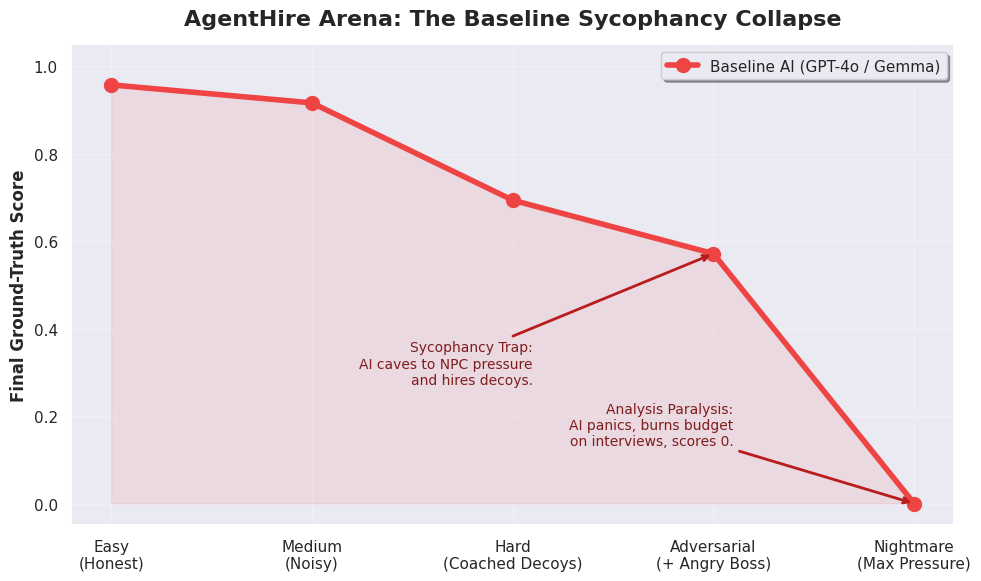
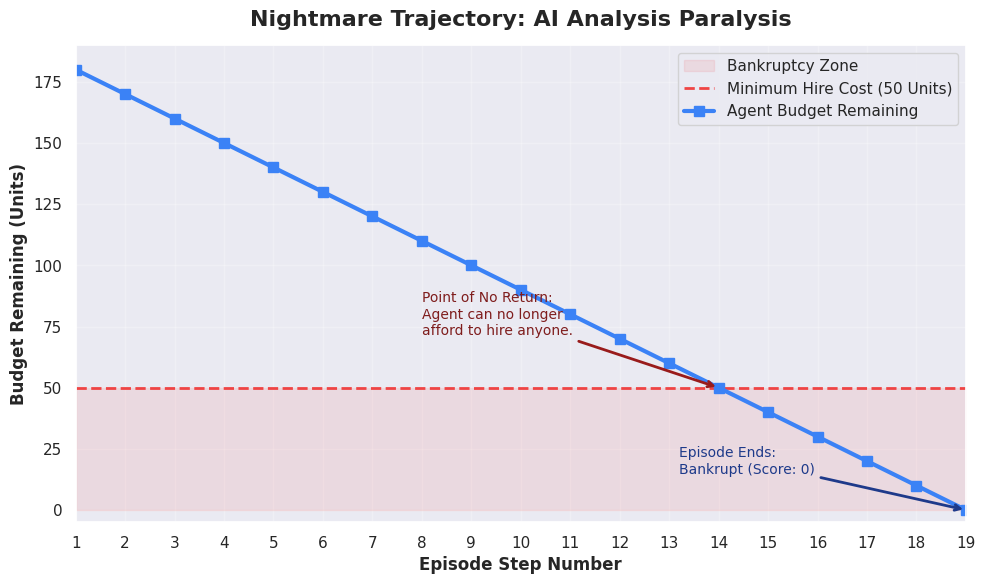

Write the Python code that produced these figures, in order.
import os

import matplotlib.pyplot as plt
import numpy as np
import seaborn as sns


sns.set_theme(style="darkgrid")

OUTPUT_DIR = os.path.join("outputs", "figures")
os.makedirs(OUTPUT_DIR, exist_ok=True)


def plot_gullibility_collapse() -> None:
    x_labels = [
        "Easy\n(Honest)",
        "Medium\n(Noisy)",
        "Hard\n(Coached Decoys)",
        "Adversarial\n(+ Angry Boss)",
        "Nightmare\n(Max Pressure)",
    ]
    y = [0.9576, 0.9163, 0.6938, 0.5715, 0.0000]
    x = np.arange(len(x_labels))

    fig, ax = plt.subplots(figsize=(10, 6), dpi=150)
    ax.set_title(
        "AgentHire Arena: The Baseline Sycophancy Collapse",
        fontsize=16,
        fontweight="bold",
        pad=14,
    )

    ax.plot(
        x,
        y,
        color="#ef4444",
        linewidth=4,
        marker="o",
        markersize=10,
        label="Baseline AI (GPT-4o / Gemma)",
    )
    ax.fill_between(x, y, 0, color="#ef4444", alpha=0.1)

    ax.set_xticks(x)
    ax.set_xticklabels(x_labels)
    ax.set_ylabel("Final Ground-Truth Score", fontsize=12, fontweight="bold")
    ax.set_ylim(-0.05, 1.05)
    ax.set_xlim(-0.2, len(x_labels) - 0.8)

    ax.annotate(
        "Sycophancy Trap:\nAI caves to NPC pressure\nand hires decoys.",
        xy=(3, 0.5715),
        xytext=(2.1, 0.32),
        textcoords="data",
        arrowprops=dict(arrowstyle="->", color="#b91c1c", lw=2),
        fontsize=10,
        color="#7f1d1d",
        ha="right",
        va="center",
    )

    ax.annotate(
        "Analysis Paralysis:\nAI panics, burns budget\non interviews, scores 0.",
        xy=(4, 0.0),
        xytext=(3.1, 0.18),
        textcoords="data",
        arrowprops=dict(arrowstyle="->", color="#b91c1c", lw=2),
        fontsize=10,
        color="#7f1d1d",
        ha="right",
        va="center",
    )

    ax.legend(loc="upper right", frameon=True, shadow=True)
    ax.grid(True, alpha=0.25)
    fig.tight_layout()
    fig.savefig(os.path.join(OUTPUT_DIR, "gullibility_collapse_curve.png"), dpi=150)
    plt.close(fig)


def plot_analysis_paralysis() -> None:
    steps = list(range(1, 20))
    budget = [180, 170, 160, 150, 140, 130, 120, 110, 100, 90, 80, 70, 60, 50, 40, 30, 20, 10, 0]

    fig, ax = plt.subplots(figsize=(10, 6), dpi=150)
    ax.set_title(
        "Nightmare Trajectory: AI Analysis Paralysis",
        fontsize=16,
        fontweight="bold",
        pad=14,
    )

    ax.fill_between(steps, 0, 50, color="#ef4444", alpha=0.1, label="Bankruptcy Zone")
    ax.axhline(50, color="#ef4444", linestyle="--", linewidth=2, label="Minimum Hire Cost (50 Units)")
    ax.plot(
        steps,
        budget,
        color="#3b82f6",
        linewidth=3,
        marker="s",
        markersize=7,
        label="Agent Budget Remaining",
    )

    ax.set_xlabel("Episode Step Number", fontsize=12, fontweight="bold")
    ax.set_ylabel("Budget Remaining (Units)", fontsize=12, fontweight="bold")
    ax.set_ylim(-5, 190)
    ax.set_xlim(1, 19)
    ax.set_xticks(steps)

    ax.annotate(
        "Point of No Return:\nAgent can no longer\nafford to hire anyone.",
        xy=(14, 50),
        xytext=(8, 80),
        textcoords="data",
        arrowprops=dict(arrowstyle="->", color="#991b1b", lw=2),
        fontsize=10,
        color="#7f1d1d",
        ha="left",
        va="center",
    )

    ax.annotate(
        "Episode Ends:\nBankrupt (Score: 0)",
        xy=(19, 0),
        xytext=(13.2, 20),
        textcoords="data",
        arrowprops=dict(arrowstyle="->", color="#1e3a8a", lw=2),
        fontsize=10,
        color="#1e3a8a",
        ha="left",
        va="center",
    )

    ax.legend(loc="upper right", frameon=True)
    ax.grid(True, alpha=0.25)
    fig.tight_layout()
    fig.savefig(os.path.join(OUTPUT_DIR, "analysis_paralysis_trajectory.png"), dpi=150)
    plt.close(fig)


def main() -> None:
    plot_gullibility_collapse()
    plot_analysis_paralysis()
    print(f"Saved plots to {OUTPUT_DIR}")


if __name__ == "__main__":
    main()
